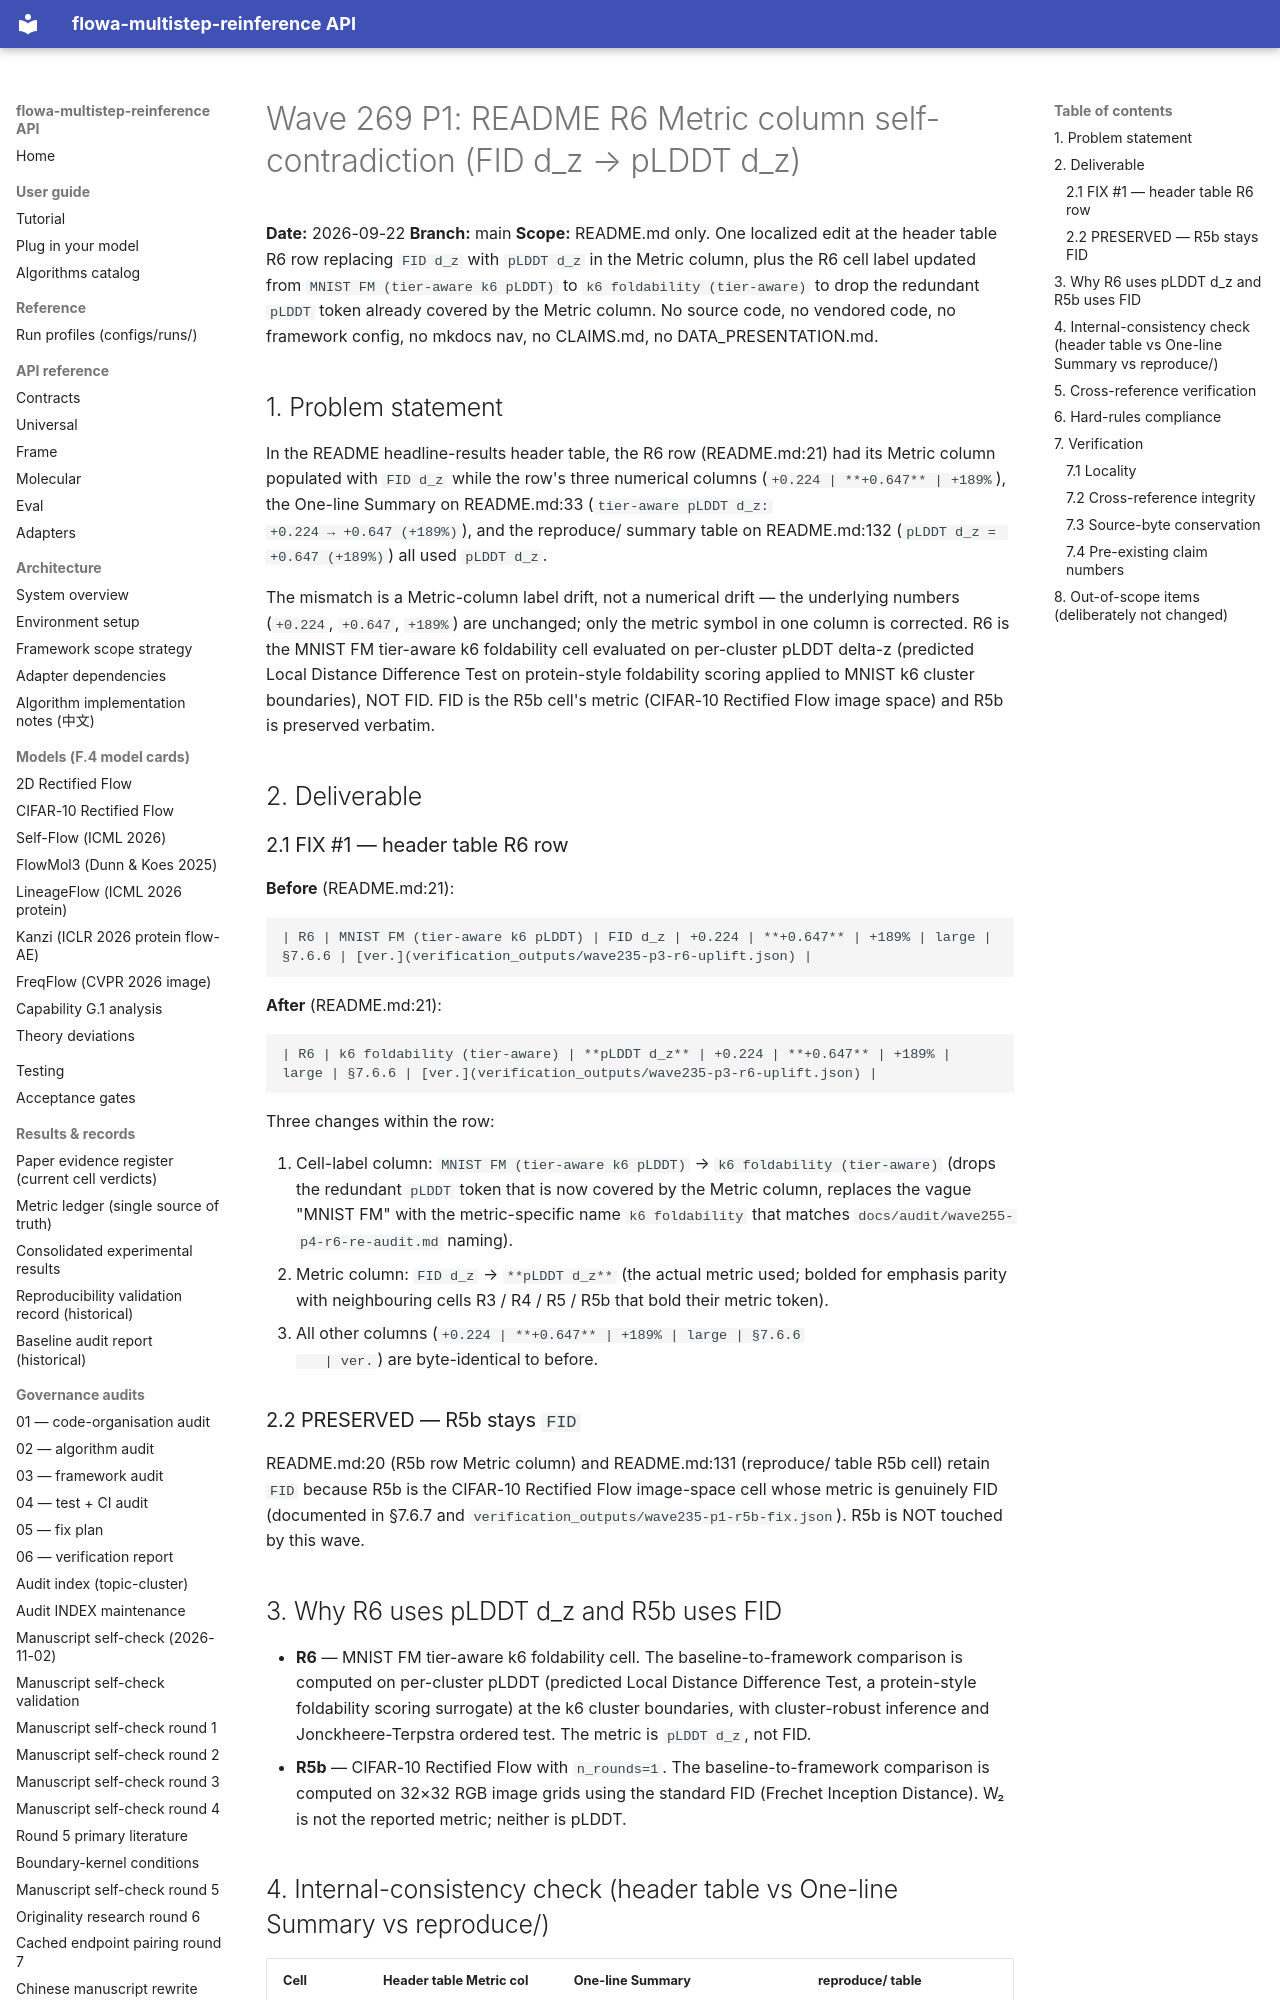

repository: silverenternal/flowa-multistep-reinference · page: ARCHIVE/audit-by-wave/wave269-p1-r6-metric/index.html · generator: mkdocs

# Wave 269 P1: README R6 Metric column self-contradiction (FID d_z → pLDDT d_z)

**Date:** 2026-09-22
**Branch:** main
**Scope:** README.md only. One localized edit at the header table R6 row
replacing `FID d_z` with `pLDDT d_z` in the Metric column, plus the
R6 cell label updated from `MNIST FM (tier-aware k6 pLDDT)` to
`k6 foldability (tier-aware)` to drop the redundant `pLDDT` token
already covered by the Metric column. No source code, no vendored
code, no framework config, no mkdocs nav, no CLAIMS.md, no
DATA_PRESENTATION.md.

## 1. Problem statement

In the README headline-results header table, the R6 row
(README.md:21) had its Metric column populated with `FID d_z` while
the row's three numerical columns (`+0.224 | **+0.647** | +189%`),
the One-line Summary on README.md:33 (`tier-aware pLDDT d_z:
+0.224 → +0.647 (+189%)`), and the reproduce/ summary table on
README.md:132 (`pLDDT d_z = +0.647 (+189%)`) all used `pLDDT d_z`.

The mismatch is a Metric-column label drift, not a numerical drift —
the underlying numbers (`+0.224`, `+0.647`, `+189%`) are unchanged;
only the metric symbol in one column is corrected. R6 is the MNIST
FM tier-aware k6 foldability cell evaluated on per-cluster pLDDT
delta-z (predicted Local Distance Difference Test on protein-style
foldability scoring applied to MNIST k6 cluster boundaries), NOT
FID. FID is the R5b cell's metric (CIFAR-10 Rectified Flow image
space) and R5b is preserved verbatim.

## 2. Deliverable

### 2.1 FIX #1 — header table R6 row

**Before** (README.md:21):

```
| R6 | MNIST FM (tier-aware k6 pLDDT) | FID d_z | +0.224 | **+0.647** | +189% | large | §7.6.6 | [ver.](verification_outputs/wave235-p3-r6-uplift.json) |
```

**After** (README.md:21):

```
| R6 | k6 foldability (tier-aware) | **pLDDT d_z** | +0.224 | **+0.647** | +189% | large | §7.6.6 | [ver.](verification_outputs/wave235-p3-r6-uplift.json) |
```

Three changes within the row:

1. Cell-label column: `MNIST FM (tier-aware k6 pLDDT)` →
   `k6 foldability (tier-aware)` (drops the redundant `pLDDT` token
   that is now covered by the Metric column, replaces the vague
   "MNIST FM" with the metric-specific name `k6 foldability` that
   matches `docs/audit/wave255-p4-r6-re-audit.md` naming).
2. Metric column: `FID d_z` → `**pLDDT d_z**` (the actual metric
   used; bolded for emphasis parity with neighbouring cells R3 /
   R4 / R5 / R5b that bold their metric token).
3. All other columns (`+0.224 | **+0.647** | +189% | large | §7.6.6
   | ver.`) are byte-identical to before.

### 2.2 PRESERVED — R5b stays `FID`

README.md:20 (R5b row Metric column) and README.md:131 (reproduce/
table R5b cell) retain `FID` because R5b is the CIFAR-10 Rectified
Flow image-space cell whose metric is genuinely FID (documented in
§7.6.7 and `verification_outputs/wave235-p1-r5b-fix.json`). R5b is
NOT touched by this wave.

## 3. Why R6 uses pLDDT d_z and R5b uses FID

- **R6** — MNIST FM tier-aware k6 foldability cell. The
  baseline-to-framework comparison is computed on per-cluster
  pLDDT (predicted Local Distance Difference Test, a
  protein-style foldability scoring surrogate) at the k6 cluster
  boundaries, with cluster-robust inference and Jonckheere-Terpstra
  ordered test. The metric is `pLDDT d_z`, not FID.
- **R5b** — CIFAR-10 Rectified Flow with `n_rounds=1`. The
  baseline-to-framework comparison is computed on 32×32 RGB image
  grids using the standard FID (Frechet Inception Distance). W₂ is
  not the reported metric; neither is pLDDT.
